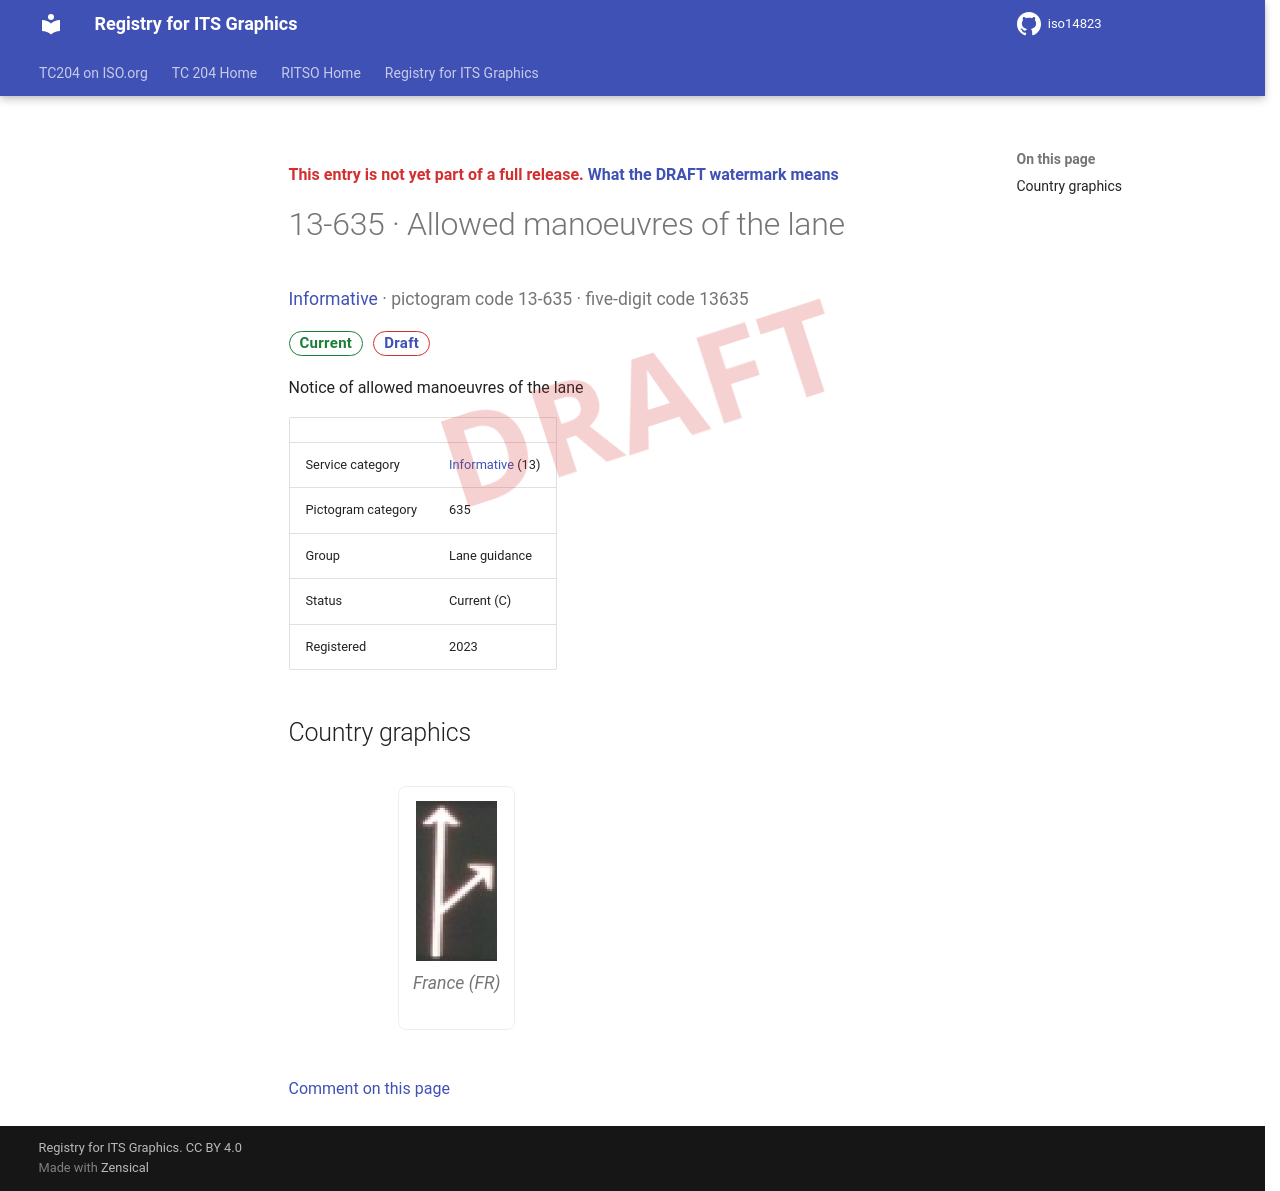

repository: k-vaughn/iso14823 · page: v0.1.0-alpha.1/signs/13-635/index.html · generator: mkdocs

<div class="draft4-watermark" aria-hidden="true"></div>

<p class="draft-note">This entry is not yet part of a full release. <a href="../#draft-watermark">What the DRAFT watermark means</a></p>

# 13-635 · Allowed manoeuvres of the lane

<p class="sign-kicker"><a href="../categories/13/">Informative</a> · pictogram code 13-635 · five-digit code 13635</p>
<p class="sign-chips"><span class="chip chip-current">Current</span> <a class="chip chip-draft" href="../#draft-watermark">Draft</a></p>
<p>Notice of allowed manoeuvres of the lane</p>
| | |
| --- | --- |
| Service category | <a href="../categories/13/">Informative</a> (13) |
| Pictogram category | 635 |
| Group | Lane guidance |
| Status | Current (C) |
| Registered | 2023 |

## Country graphics

<div class="sign-grid">
<figure class="sign-card">
<img src="../graphics/fr/13-635.png" alt="France graphic for Allowed manoeuvres of the lane (13-635)" loading="lazy">

<figcaption>France (FR)</figcaption>
</figure>
</div>

[Comment on this page](https://github.com/k-vaughn/iso14823/issues/new?template=page-feedback.yml&title=%5BPage+feedback%5D+13-635+%C2%B7+Allowed+manoeuvres+of+the+lane&page-title=13-635+%C2%B7+Allowed+manoeuvres+of+the+lane&page-path=signs%2F13-635.md)
